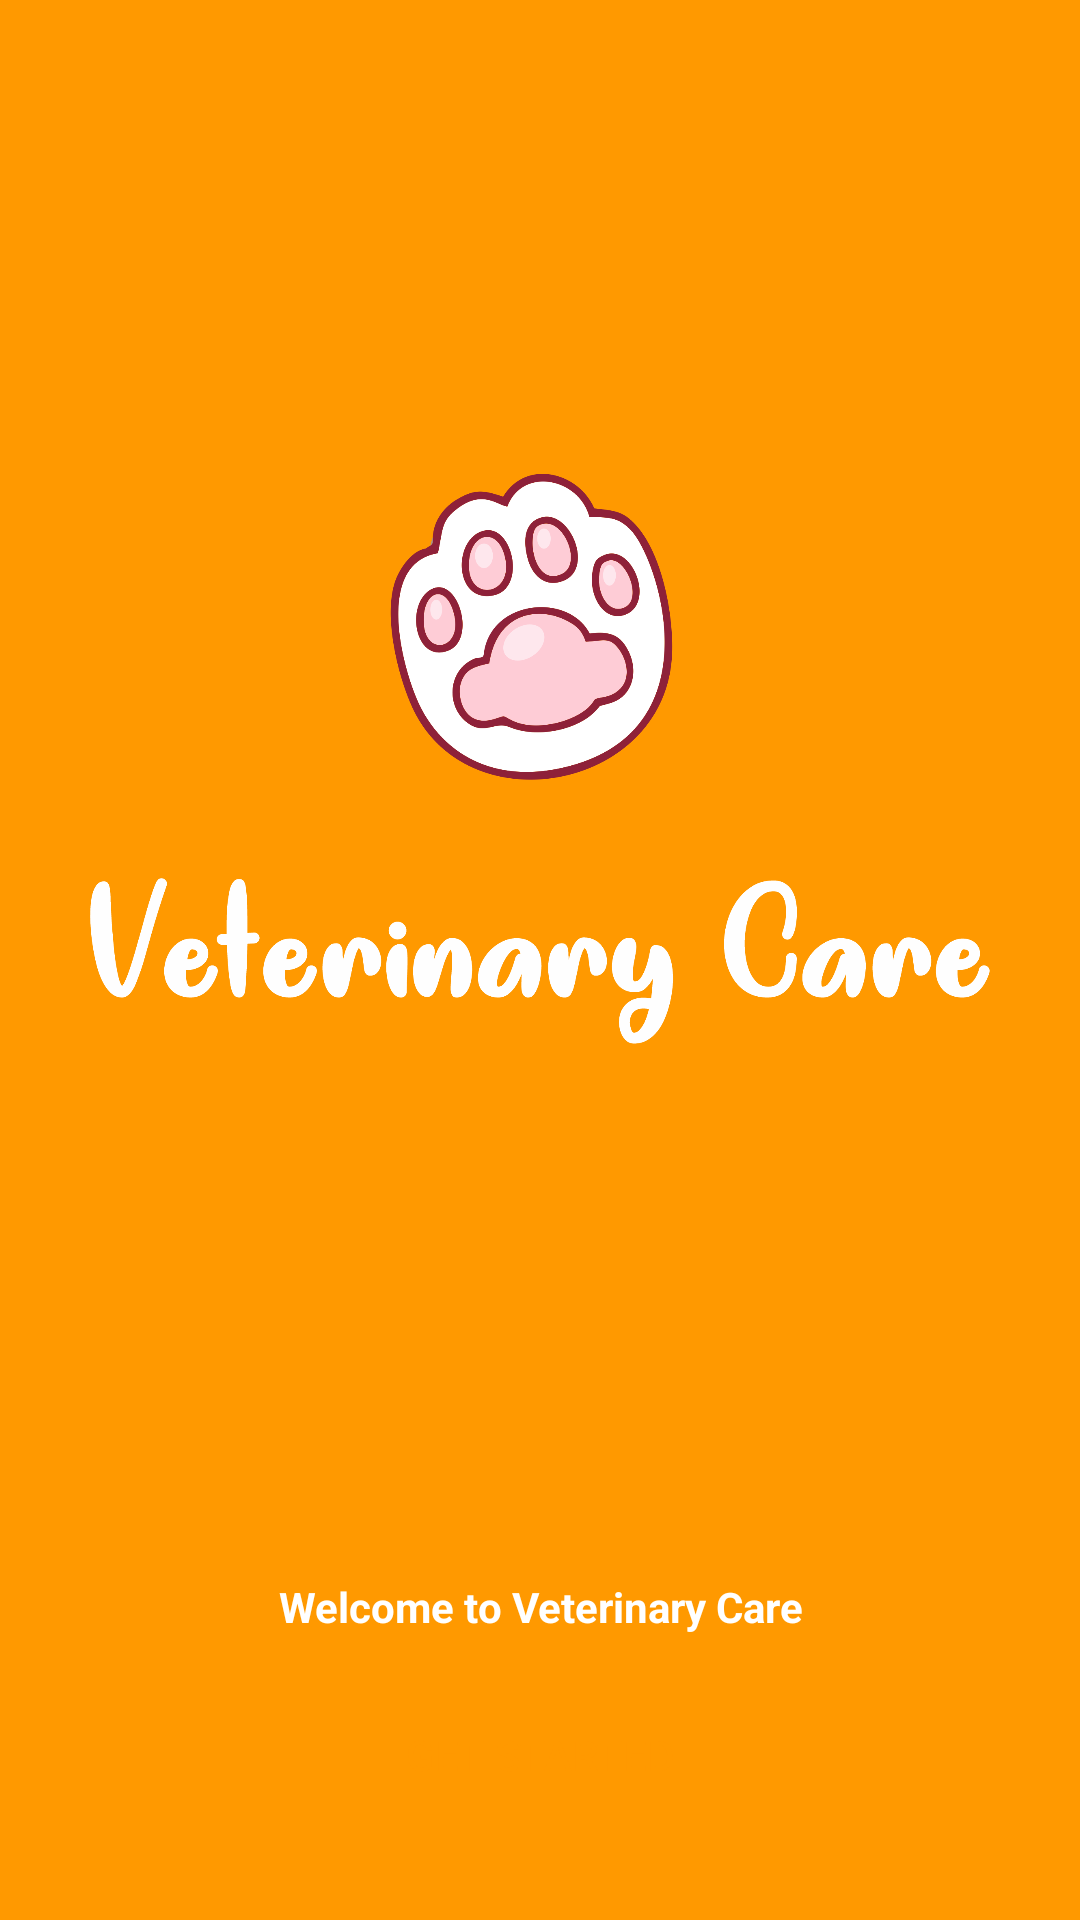

Produce the Android XML layout that renders to this screen, including the resource entries it uses.
<!-- AndroidManifest.xml: application theme Theme.AppCompat.Light.NoActionBar -->
<!-- res/layout/activity_start.xml -->
<?xml version="1.0" encoding="utf-8"?>
<LinearLayout xmlns:android="http://schemas.android.com/apk/res/android"
    xmlns:app="http://schemas.android.com/apk/res-auto"
    android:background="@color/background"
    xmlns:tools="http://schemas.android.com/tools"
    android:layout_width="match_parent"
    android:layout_height="match_parent"
    tools:context=".StartActivity"
    android:orientation="vertical">

    <RelativeLayout
        android:layout_width="match_parent"
        android:layout_height="match_parent">
        <ScrollView
            android:layout_width="match_parent"
            android:layout_height="match_parent"
            android:layout_above="@+id/getStartedVW">
            <LinearLayout
                android:layout_width="match_parent"
                android:layout_height="match_parent"
                android:layout_gravity="center"
                android:orientation="vertical">
                <LinearLayout
                    android:layout_width="wrap_content"
                    android:layout_height="wrap_content"
                    android:layout_gravity="center">
                    <ImageView
                        android:layout_width="300dp"
                        android:layout_height="300dp"
                        android:src="@drawable/vetcare"/>
                </LinearLayout>
            </LinearLayout>
        </ScrollView>
        <LinearLayout
            android:id="@+id/getStartedVW"
            android:layout_width="match_parent"
            android:layout_height="wrap_content"
            android:layout_margin="10dp"
            android:orientation="vertical"
            android:layout_alignParentBottom="true">
            
            
            
            
            
            
            
            
            
            
            
            
            
            
            

            
            <LinearLayout
                android:layout_width="wrap_content"
                android:layout_height="wrap_content"
                android:layout_marginTop="10dp"
                android:layout_gravity="center">
                <TextView
                    android:layout_width="wrap_content"
                    android:layout_height="wrap_content"
                    android:text="@string/welcomr_string"
                    android:gravity="center"
                    android:textColor="@color/white"
                    android:textStyle="bold"
                    />
            </LinearLayout>
            <Button
                android:layout_width="match_parent"
                android:layout_height="50dp"
                android:layout_marginTop="15dp"
                android:layout_marginBottom="20dp"
                android:background="@drawable/rounded_background"
                android:textColor="@color/background"
                android:text="GET STARTED"
                android:id="@+id/get_started_btn" />
        </LinearLayout>
    </RelativeLayout>


</LinearLayout>
<!-- resources referenced by this layout -->
<resources>
  <color name="background">#ff9900</color>
  <color name="white">#FFFFFFFF</color>
  <!-- drawable vetcare: png bitmap (drawable-v24, 140857 bytes) -->
  <string name="welcomr_string">Welcome to Veterinary Care</string>
</resources>
